3-way image classification set "data" from GitHub (christian-rncl/DLSummer2018); label vocabulary: new folder, cabbage, lettuce.

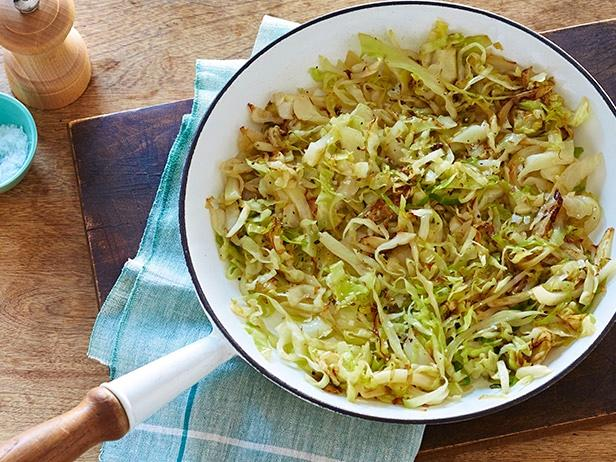
Label: cabbage

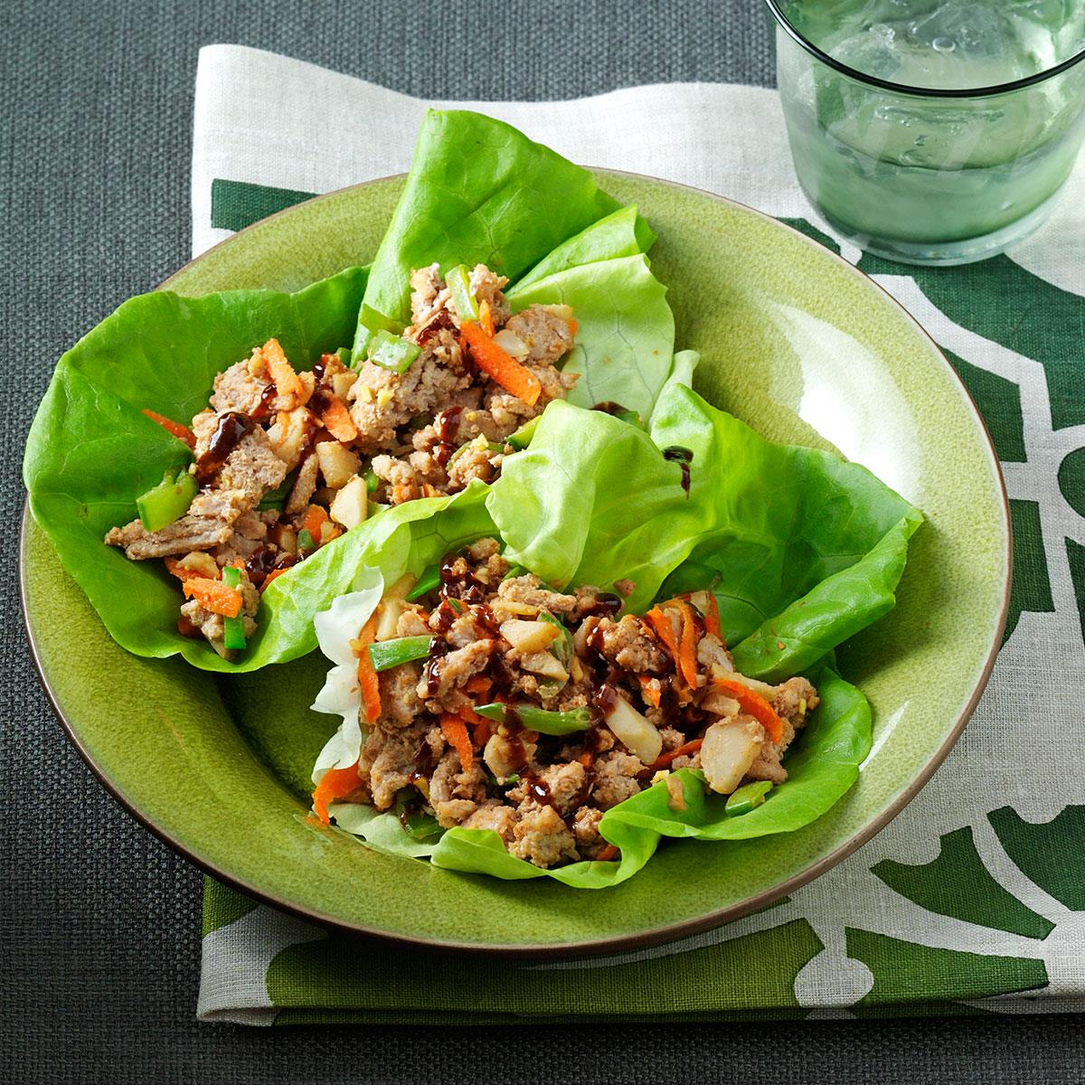
Label: lettuce

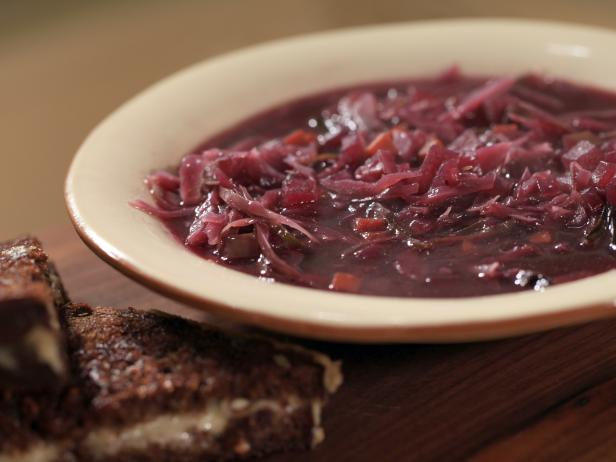
Label: cabbage

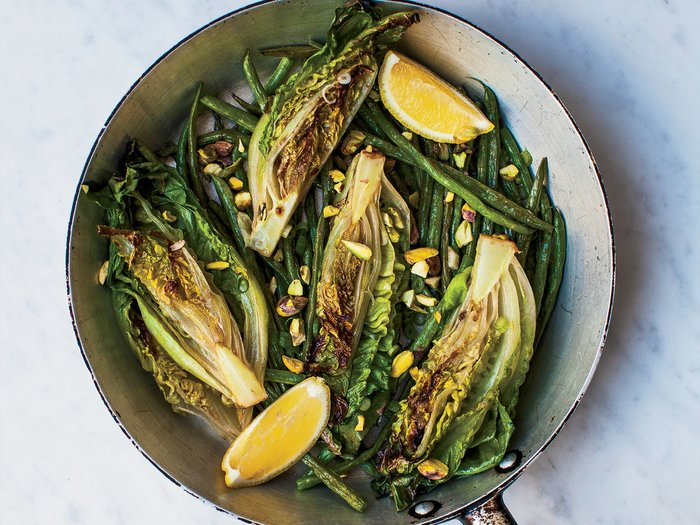
Label: lettuce

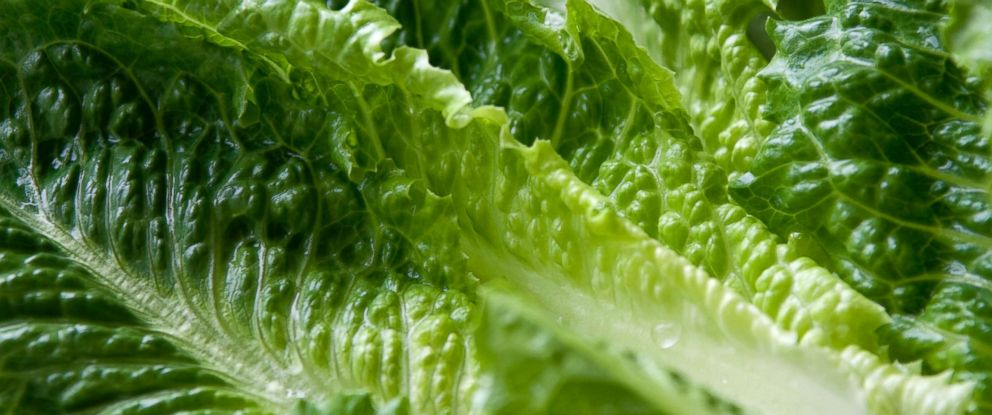
Label: lettuce

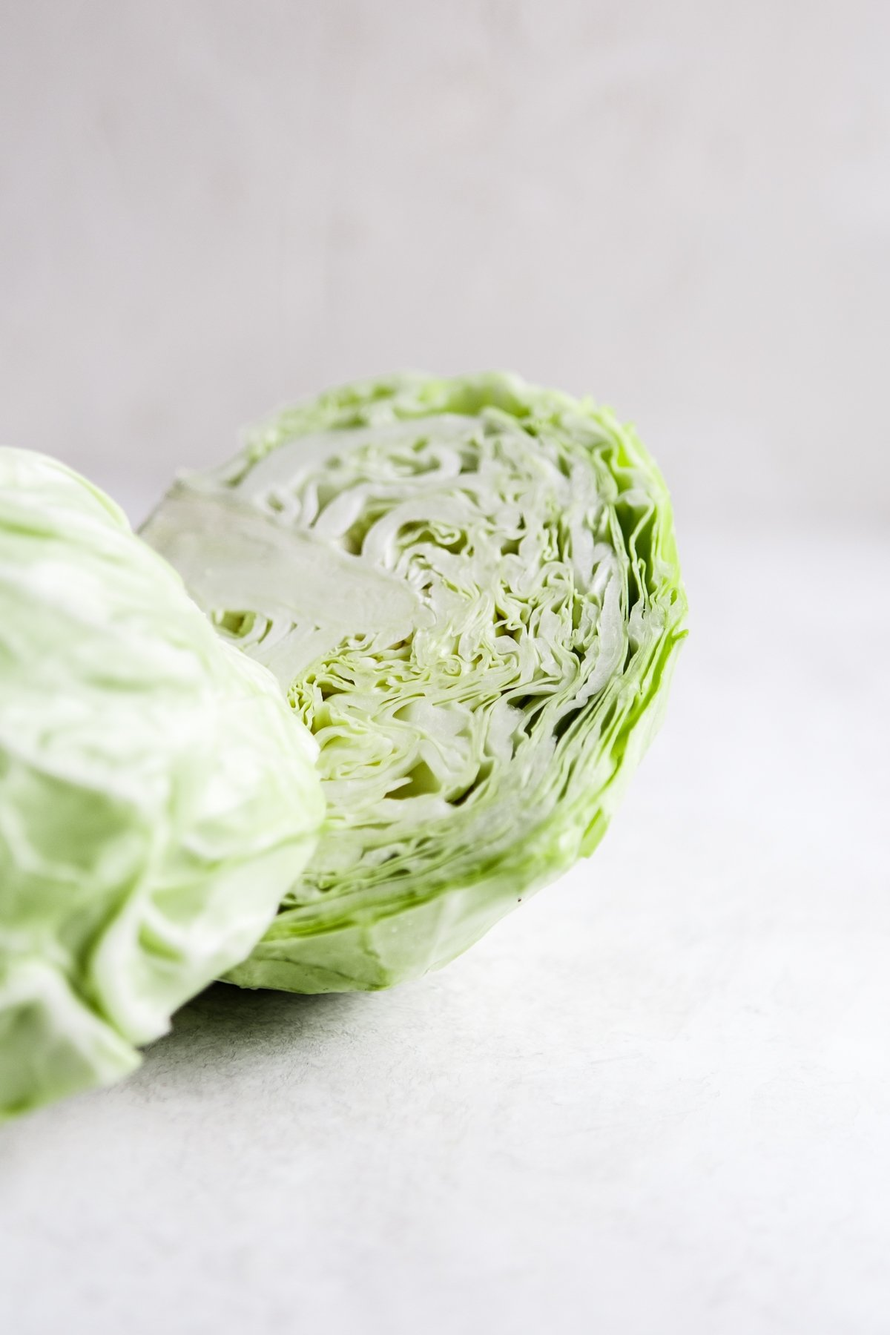
Label: cabbage
